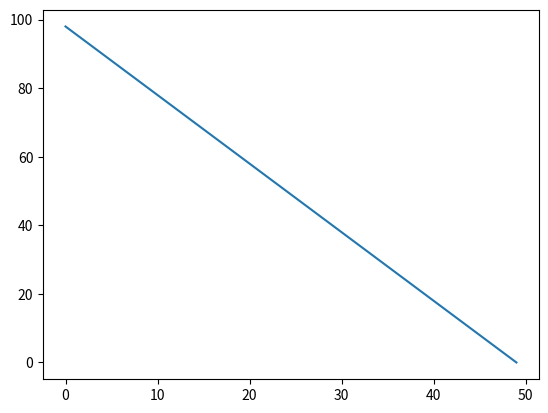

Here is the Python script that generated this plot: (Note: this script raises an exception after producing the figure.)
x=1 
print(x)
x = 1/2

if x>0 and x<1:
    print("x is x>0 and x<1")
else:
    print("x is not x>0 and x<1")

for i in range(100): # For loop
    print(i)

x = [1,2,3,4] # arrays

x = 100 
l = []
while x>0: # While loop, conditional iteration
    x -= 2 # Assignment 
    print(x)
    l.append(x)

import matplotlib.pyplot as plt

plt.plot(l)
plt.show()

print(2/3)
print(200//3)

prompt = int(input("Enter a number: "))
if (prompt%3)==0:
    print("It is divisible to 3")
else:
    print("Not divisible")


import numpy as np
l = np.array(l)/20
l = np.sin(l)
plt.plot(l)
plt.show()

